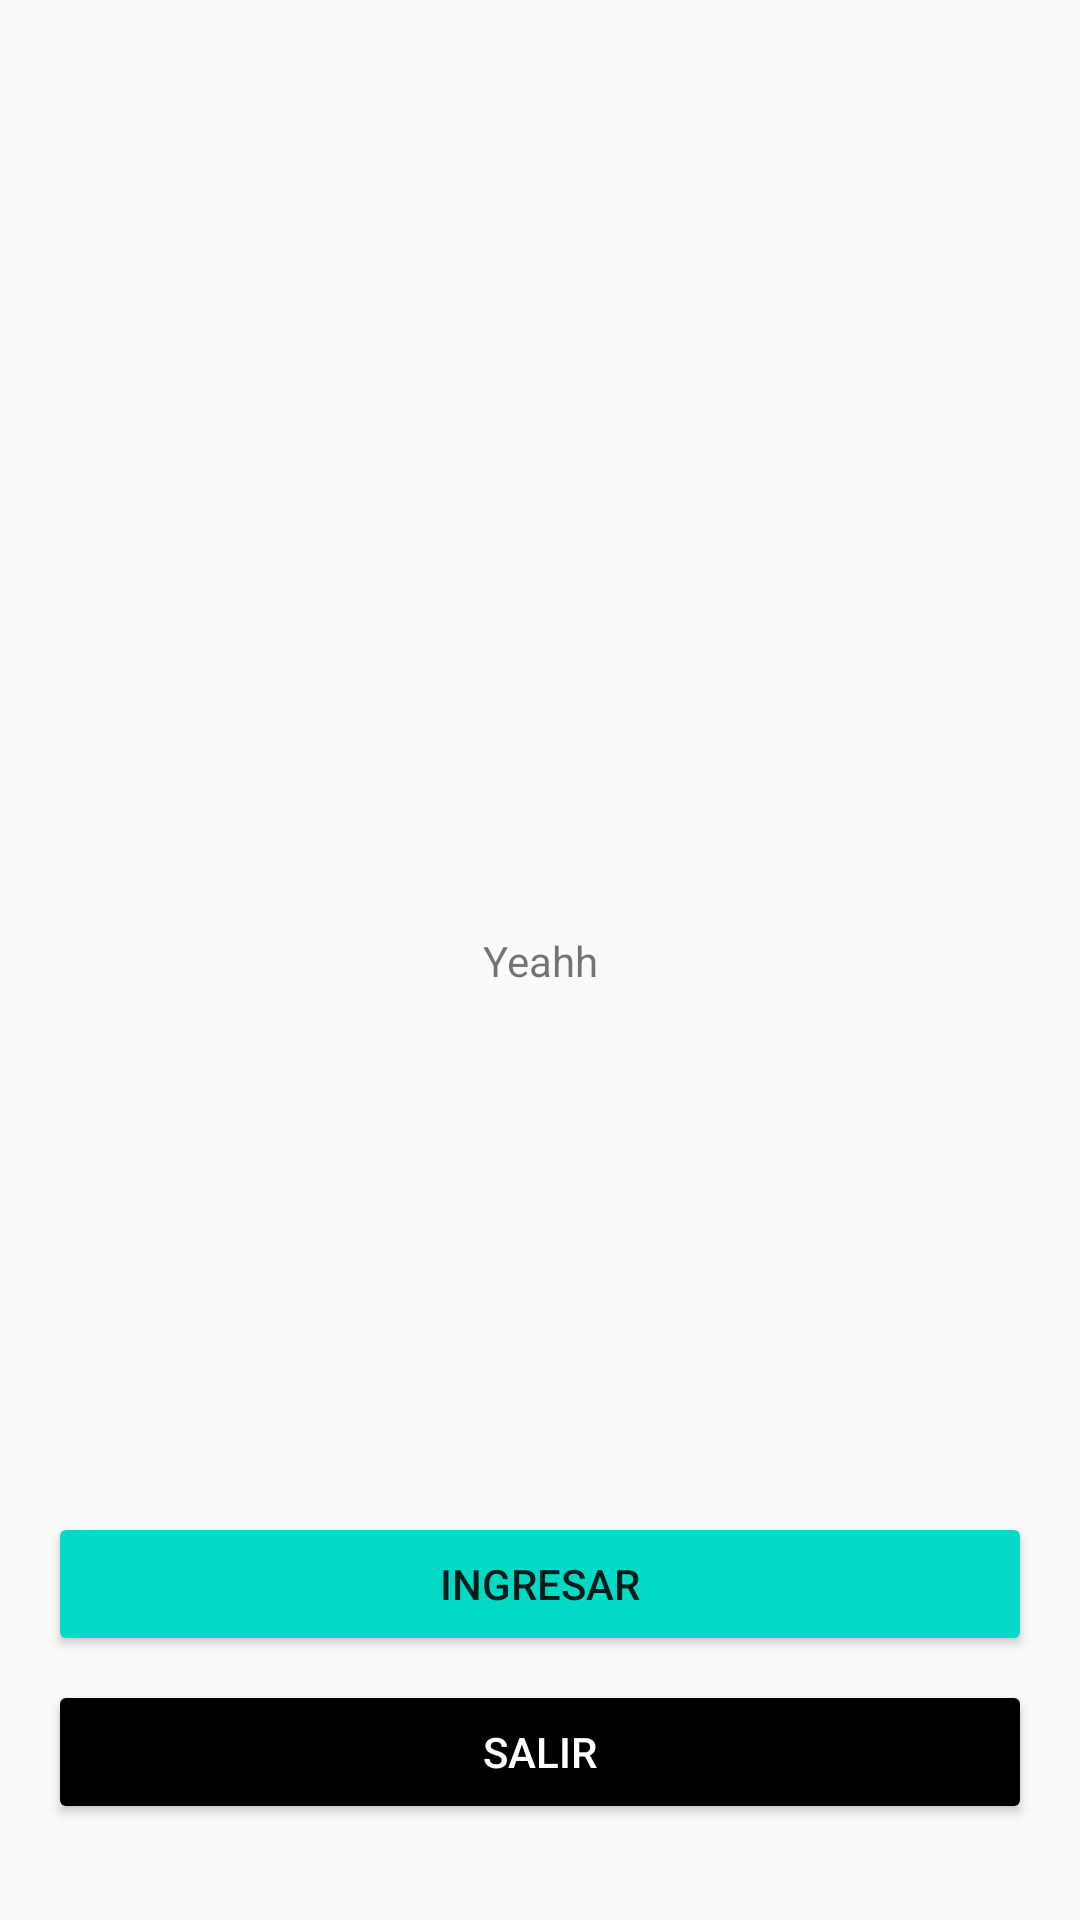

Android layout source for this screen:
<!-- AndroidManifest.xml: application theme AppTheme -->
<!-- res/layout/activity_admin.xml -->
<?xml version="1.0" encoding="utf-8"?>
<androidx.constraintlayout.widget.ConstraintLayout xmlns:android="http://schemas.android.com/apk/res/android"
    xmlns:app="http://schemas.android.com/apk/res-auto"
    xmlns:tools="http://schemas.android.com/tools"
    android:layout_width="match_parent"
    android:layout_height="match_parent"
    tools:context=".Admin">

    <TextView
        android:id="@+id/textView"
        android:layout_width="wrap_content"
        android:layout_height="wrap_content"
        android:text="Yeahh"
        app:layout_constraintBottom_toBottomOf="parent"
        app:layout_constraintEnd_toEndOf="parent"
        app:layout_constraintStart_toStartOf="parent"
        app:layout_constraintTop_toTopOf="parent" />

    <Button
        android:id="@+id/btLogout"
        android:layout_width="0dp"
        android:layout_height="wrap_content"
        android:layout_marginStart="16dp"
        android:layout_marginEnd="16dp"
        android:layout_marginBottom="32dp"
        android:text="Salir"
        android:backgroundTint="#000"
        android:textColor="#fff"
        app:layout_constraintBottom_toBottomOf="parent"
        app:layout_constraintEnd_toEndOf="parent"
        app:layout_constraintStart_toStartOf="parent" />

    <Button
        android:id="@+id/btIngesar"
        android:layout_width="0dp"
        android:layout_height="wrap_content"
        android:layout_marginStart="16dp"
        android:layout_marginEnd="16dp"
        android:layout_marginBottom="8dp"
        android:text="Ingresar"
        android:backgroundTint="@color/colorAccent"
        app:layout_constraintBottom_toTopOf="@+id/btLogout"
        app:layout_constraintEnd_toEndOf="parent"
        app:layout_constraintStart_toStartOf="parent" />
</androidx.constraintlayout.widget.ConstraintLayout>
<!-- resources referenced by this layout -->
<resources>
  <style name="AppTheme" parent="Theme.AppCompat.Light.DarkActionBar">
          
          <item name="colorPrimary">@color/colorPrimary</item>
          <item name="colorPrimaryDark">@color/colorPrimaryDark</item>
          <item name="colorAccent">@color/colorAccent</item>
      </style>
  <!-- not gathered from this repository: default colours our renderer supplied (Android Studio template values) -->
  <color name="colorPrimary">#FF6200EE</color>
  <color name="colorPrimaryDark">#FF3700B3</color>
  <color name="colorAccent">#FF03DAC5</color>
</resources>
